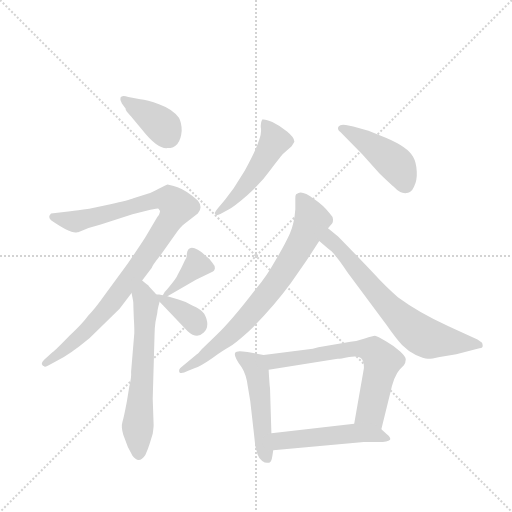
t = 0.00 s
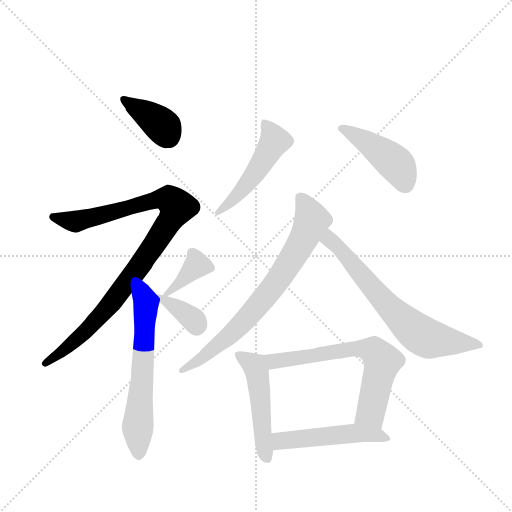
t = 1.79 s
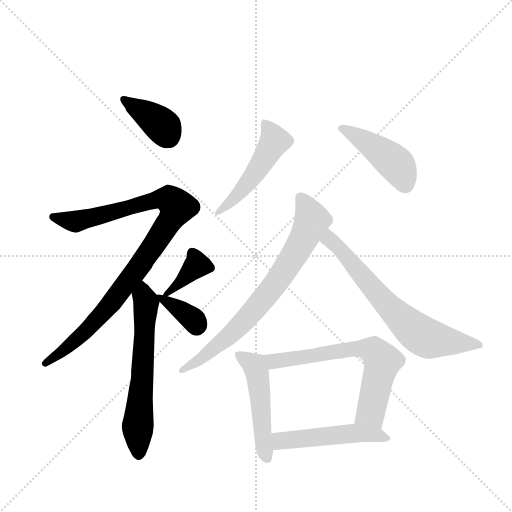
t = 3.57 s
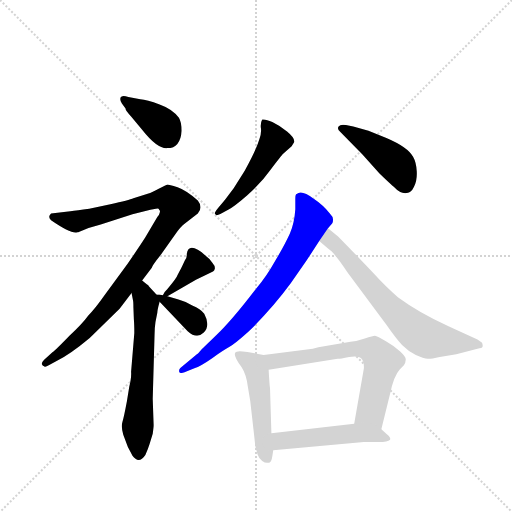
t = 5.36 s
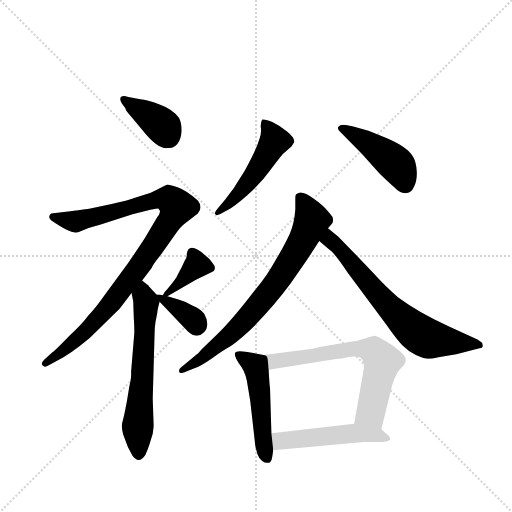
t = 7.14 s
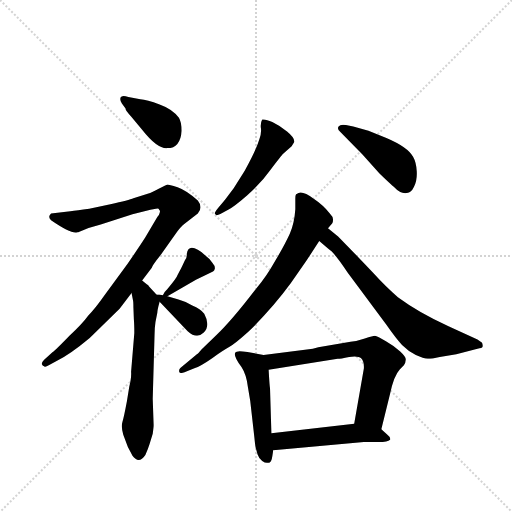
t = 8.93 s

The animated SVG that drew these frames (rendered in a browser with its animation timeline set to each time). Animation: 12 CSS @keyframes rules; one cycle of 8.93 s.

<svg version="1.1" viewBox="0 0 1024 1024" xmlns="http://www.w3.org/2000/svg">
  <g stroke="lightgray" stroke-dasharray="1,1" stroke-width="1" transform="scale(4, 4)">
    <line x1="0" y1="0" x2="256" y2="256"></line>
    <line x1="256" y1="0" x2="0" y2="256"></line>
    <line x1="128" y1="0" x2="128" y2="256"></line>
    <line x1="0" y1="128" x2="256" y2="128"></line>
  </g>
  <g transform="scale(0.92, -0.92) translate(60, -900)">
    <style type="text/css">
      
        @keyframes keyframes0 {
          from {
            stroke: blue;
            stroke-dashoffset: 382;
            stroke-width: 128;
          }
          55% {
            animation-timing-function: step-end;
            stroke: blue;
            stroke-dashoffset: 0;
            stroke-width: 128;
          }
          to {
            stroke: black;
            stroke-width: 1024;
          }
        }
        #make-me-a-hanzi-animation-0 {
          animation: keyframes0 0.5608723958333334s both;
          animation-delay: 0s;
          animation-timing-function: linear;
        }
      
        @keyframes keyframes1 {
          from {
            stroke: blue;
            stroke-dashoffset: 987;
            stroke-width: 128;
          }
          76% {
            animation-timing-function: step-end;
            stroke: blue;
            stroke-dashoffset: 0;
            stroke-width: 128;
          }
          to {
            stroke: black;
            stroke-width: 1024;
          }
        }
        #make-me-a-hanzi-animation-1 {
          animation: keyframes1 1.05322265625s both;
          animation-delay: 0.5608723958333334s;
          animation-timing-function: linear;
        }
      
        @keyframes keyframes2 {
          from {
            stroke: blue;
            stroke-dashoffset: 623;
            stroke-width: 128;
          }
          67% {
            animation-timing-function: step-end;
            stroke: blue;
            stroke-dashoffset: 0;
            stroke-width: 128;
          }
          to {
            stroke: black;
            stroke-width: 1024;
          }
        }
        #make-me-a-hanzi-animation-2 {
          animation: keyframes2 0.7569986979166666s both;
          animation-delay: 1.6140950520833335s;
          animation-timing-function: linear;
        }
      
        @keyframes keyframes3 {
          from {
            stroke: blue;
            stroke-dashoffset: 379;
            stroke-width: 128;
          }
          55% {
            animation-timing-function: step-end;
            stroke: blue;
            stroke-dashoffset: 0;
            stroke-width: 128;
          }
          to {
            stroke: black;
            stroke-width: 1024;
          }
        }
        #make-me-a-hanzi-animation-3 {
          animation: keyframes3 0.5584309895833334s both;
          animation-delay: 2.37109375s;
          animation-timing-function: linear;
        }
      
        @keyframes keyframes4 {
          from {
            stroke: blue;
            stroke-dashoffset: 366;
            stroke-width: 128;
          }
          54% {
            animation-timing-function: step-end;
            stroke: blue;
            stroke-dashoffset: 0;
            stroke-width: 128;
          }
          to {
            stroke: black;
            stroke-width: 1024;
          }
        }
        #make-me-a-hanzi-animation-4 {
          animation: keyframes4 0.5478515625s both;
          animation-delay: 2.9295247395833335s;
          animation-timing-function: linear;
        }
      
        @keyframes keyframes5 {
          from {
            stroke: blue;
            stroke-dashoffset: 503;
            stroke-width: 128;
          }
          62% {
            animation-timing-function: step-end;
            stroke: blue;
            stroke-dashoffset: 0;
            stroke-width: 128;
          }
          to {
            stroke: black;
            stroke-width: 1024;
          }
        }
        #make-me-a-hanzi-animation-5 {
          animation: keyframes5 0.6593424479166666s both;
          animation-delay: 3.4773763020833335s;
          animation-timing-function: linear;
        }
      
        @keyframes keyframes6 {
          from {
            stroke: blue;
            stroke-dashoffset: 446;
            stroke-width: 128;
          }
          59% {
            animation-timing-function: step-end;
            stroke: blue;
            stroke-dashoffset: 0;
            stroke-width: 128;
          }
          to {
            stroke: black;
            stroke-width: 1024;
          }
        }
        #make-me-a-hanzi-animation-6 {
          animation: keyframes6 0.6129557291666666s both;
          animation-delay: 4.13671875s;
          animation-timing-function: linear;
        }
      
        @keyframes keyframes7 {
          from {
            stroke: blue;
            stroke-dashoffset: 751;
            stroke-width: 128;
          }
          71% {
            animation-timing-function: step-end;
            stroke: blue;
            stroke-dashoffset: 0;
            stroke-width: 128;
          }
          to {
            stroke: black;
            stroke-width: 1024;
          }
        }
        #make-me-a-hanzi-animation-7 {
          animation: keyframes7 0.8611653645833334s both;
          animation-delay: 4.749674479166667s;
          animation-timing-function: linear;
        }
      
        @keyframes keyframes8 {
          from {
            stroke: blue;
            stroke-dashoffset: 689;
            stroke-width: 128;
          }
          69% {
            animation-timing-function: step-end;
            stroke: blue;
            stroke-dashoffset: 0;
            stroke-width: 128;
          }
          to {
            stroke: black;
            stroke-width: 1024;
          }
        }
        #make-me-a-hanzi-animation-8 {
          animation: keyframes8 0.8107096354166666s both;
          animation-delay: 5.61083984375s;
          animation-timing-function: linear;
        }
      
        @keyframes keyframes9 {
          from {
            stroke: blue;
            stroke-dashoffset: 501;
            stroke-width: 128;
          }
          62% {
            animation-timing-function: step-end;
            stroke: blue;
            stroke-dashoffset: 0;
            stroke-width: 128;
          }
          to {
            stroke: black;
            stroke-width: 1024;
          }
        }
        #make-me-a-hanzi-animation-9 {
          animation: keyframes9 0.65771484375s both;
          animation-delay: 6.421549479166667s;
          animation-timing-function: linear;
        }
      
        @keyframes keyframes10 {
          from {
            stroke: blue;
            stroke-dashoffset: 669;
            stroke-width: 128;
          }
          69% {
            animation-timing-function: step-end;
            stroke: blue;
            stroke-dashoffset: 0;
            stroke-width: 128;
          }
          to {
            stroke: black;
            stroke-width: 1024;
          }
        }
        #make-me-a-hanzi-animation-10 {
          animation: keyframes10 0.79443359375s both;
          animation-delay: 7.079264322916667s;
          animation-timing-function: linear;
        }
      
        @keyframes keyframes11 {
          from {
            stroke: blue;
            stroke-dashoffset: 506;
            stroke-width: 128;
          }
          62% {
            animation-timing-function: step-end;
            stroke: blue;
            stroke-dashoffset: 0;
            stroke-width: 128;
          }
          to {
            stroke: black;
            stroke-width: 1024;
          }
        }
        #make-me-a-hanzi-animation-11 {
          animation: keyframes11 0.6617838541666666s both;
          animation-delay: 7.873697916666667s;
          animation-timing-function: linear;
        }
      
    </style>
    
      <path d="M 335 616 Q 335 633 329 644 Q 315 663 287 673 Q 259 683 245 684 L 219 689 Q 205 694 202 688 Q 200 682 205 675 L 213 664 Q 212 660 225 647 L 249 618 Q 282 576 304 578 Q 332 578 335 616 Z" fill="lightgray"></path>
    
      <path d="M 249 290 L 270 318 Q 270 322 290 347 L 320 389 Q 333 408 342 414 L 370 436 Q 382 449 370 464 Q 346 486 326 493 Q 307 499 304 499 Q 301 498 286 490 Q 271 481 261 479 L 230 469 Q 221 465 180 456 L 134 446 Q 107 442 93 441 L 51 436 Q 43 429 51 421 Q 96 390 108 395 L 110 395 Q 133 406 159 412 L 228 434 L 267 444 L 279 446 Q 285 448 286 444 Q 289 442 287 437 Q 286 432 282 428 L 256 384 Q 246 368 217 326 L 168 259 Q 147 229 132 214 Q 119 196 91 170 Q 62 140 54 134 L 36 118 Q 30 112 31 108 Q 33 104 36 104 Q 38 101 46 106 L 63 115 Q 92 129 135 165 L 200 229 L 226 263 L 249 290 Z" fill="lightgray"></path>
    
      <path d="M 265 -66 L 272 -43 Q 274 -29 274 -24 L 272 33 L 276 173 Q 276 186 278 200 L 282 220 Q 282 226 287 244 C 289 251 289 251 280 260 L 264 277 Q 263 280 259 282 L 249 290 C 226 309 220 292 226 263 L 229 248 Q 230 245 230 232 L 231 206 Q 232 195 232 176 L 225 92 Q 226 80 221 59 L 216 28 Q 209 -9 206 -18 Q 203 -28 208 -45 L 218 -72 L 228 -91 Q 242 -110 256 -89 Q 262 -76 265 -66 Z" fill="lightgray"></path>
    
      <path d="M 304 256 L 366 292 L 403 310 Q 406 311 407 316 Q 408 321 402 328 Q 397 337 387 344 Q 378 353 370 357 Q 349 369 346 348 Q 347 341 342 334 Q 332 312 330 310 L 326 302 Q 324 295 304 272 L 298 265 L 294 258 C 287 246 287 246 304 256 Z" fill="lightgray"></path>
    
      <path d="M 287 244 L 348 180 Q 368 162 383 177 Q 398 192 384 218 Q 376 229 358 236 Q 343 245 328 249 L 304 256 L 294 258 L 286 260 L 280 260 C 272 260 272 260 287 244 Z" fill="lightgray"></path>
    
      <path d="M 426 462 L 415 449 Q 406 438 407 436 L 410 432 Q 412 432 419 435 L 436 444 Q 447 449 477 475 Q 507 501 529 532 Q 552 562 555 565 L 574 582 L 580 592 Q 580 601 564 614 Q 549 627 532 635 Q 516 642 510 640 Q 506 633 507 623 Q 509 612 504 598 Q 497 574 472 529 L 448 491 Q 427 463 426 462 Z" fill="lightgray"></path>
    
      <path d="M 680 613 L 728 564 L 765 523 Q 792 497 796 494 Q 809 480 821 480 Q 834 480 840 494 Q 847 507 846 527 Q 845 547 838 559 Q 827 580 780 600 L 741 616 L 708 625 L 692 628 Q 680 630 676 625 Q 672 619 680 613 Z" fill="lightgray"></path>
    
      <path d="M 653 404 L 662 414 Q 664 416 664 423 Q 664 429 657 436 Q 643 454 622 468 Q 595 488 585 478 Q 582 478 582 468 L 582 445 Q 580 414 570 392 Q 560 370 539 334 Q 519 298 498 274 Q 443 202 410 171 L 378 140 Q 371 131 368 130 L 332 100 Q 328 96 330 91 Q 333 86 349 94 L 364 100 Q 376 104 402 122 Q 428 140 439 146 Q 450 152 478 177 Q 531 228 572 284 L 606 333 L 634 376 L 653 404 Z" fill="lightgray"></path>
    
      <path d="M 675 386 L 653 404 C 630 423 611 396 634 376 L 655 358 Q 666 352 696 307 L 780 194 Q 801 164 814 150 Q 828 136 844 128 Q 861 120 870 120 Q 879 120 896 124 L 932 130 L 978 142 Q 988 143 989 146 Q 990 149 988 155 L 978 162 L 915 191 Q 851 220 805 254 Q 781 274 750 308 Q 719 341 675 386 Z" fill="lightgray"></path>
    
      <path d="M 513 128 L 478 135 Q 460 137 458 136 Q 440 136 465 102 Q 476 85 479 58 L 484 28 L 493 -51 Q 495 -71 496 -74 L 500 -88 Q 503 -97 510 -102 Q 517 -107 522 -106 Q 530 -108 532 -92 L 534 -79 L 530 -42 L 527 56 Q 526 60 524 96 C 522 126 522 126 513 128 Z" fill="lightgray"></path>
    
      <path d="M 620 142 L 513 128 C 483 124 494 91 524 96 L 674 120 Q 680 120 699 124 Q 719 127 725 121 Q 732 114 731 99 L 710 -21 C 705 -51 762 -62 769 -33 L 788 44 Q 796 83 809 97 L 818 106 Q 822 112 822 118 Q 823 124 810 136 Q 798 147 779 158 Q 760 169 755 170 Q 751 170 733 164 Q 716 158 702 157 L 632 145 L 620 142 Z" fill="lightgray"></path>
    
      <path d="M 534 -79 L 731 -61 L 763 -61 Q 783 -61 788 -56 Q 790 -51 781 -44 L 769 -33 C 751 -16 740 -18 710 -21 L 530 -42 C 500 -45 504 -82 534 -79 Z" fill="lightgray"></path>
    
    
      <clipPath id="make-me-a-hanzi-clip-0">
        <path d="M 335 616 Q 335 633 329 644 Q 315 663 287 673 Q 259 683 245 684 L 219 689 Q 205 694 202 688 Q 200 682 205 675 L 213 664 Q 212 660 225 647 L 249 618 Q 282 576 304 578 Q 332 578 335 616 Z"></path>
      </clipPath>
      <path clip-path="url(#make-me-a-hanzi-clip-0)" d="M 209 683 L 287 632 L 305 604" fill="none" id="make-me-a-hanzi-animation-0" stroke-dasharray="254 508" stroke-linecap="round"></path>
    
      <clipPath id="make-me-a-hanzi-clip-1">
        <path d="M 249 290 L 270 318 Q 270 322 290 347 L 320 389 Q 333 408 342 414 L 370 436 Q 382 449 370 464 Q 346 486 326 493 Q 307 499 304 499 Q 301 498 286 490 Q 271 481 261 479 L 230 469 Q 221 465 180 456 L 134 446 Q 107 442 93 441 L 51 436 Q 43 429 51 421 Q 96 390 108 395 L 110 395 Q 133 406 159 412 L 228 434 L 267 444 L 279 446 Q 285 448 286 444 Q 289 442 287 437 Q 286 432 282 428 L 256 384 Q 246 368 217 326 L 168 259 Q 147 229 132 214 Q 119 196 91 170 Q 62 140 54 134 L 36 118 Q 30 112 31 108 Q 33 104 36 104 Q 38 101 46 106 L 63 115 Q 92 129 135 165 L 200 229 L 226 263 L 249 290 Z"></path>
      </clipPath>
      <path clip-path="url(#make-me-a-hanzi-clip-1)" d="M 59 429 L 66 422 L 103 418 L 289 467 L 310 466 L 325 450 L 266 354 L 180 239 L 118 171 L 38 111" fill="none" id="make-me-a-hanzi-animation-1" stroke-dasharray="859 1718" stroke-linecap="round"></path>
    
      <clipPath id="make-me-a-hanzi-clip-2">
        <path d="M 265 -66 L 272 -43 Q 274 -29 274 -24 L 272 33 L 276 173 Q 276 186 278 200 L 282 220 Q 282 226 287 244 C 289 251 289 251 280 260 L 264 277 Q 263 280 259 282 L 249 290 C 226 309 220 292 226 263 L 229 248 Q 230 245 230 232 L 231 206 Q 232 195 232 176 L 225 92 Q 226 80 221 59 L 216 28 Q 209 -9 206 -18 Q 203 -28 208 -45 L 218 -72 L 228 -91 Q 242 -110 256 -89 Q 262 -76 265 -66 Z"></path>
      </clipPath>
      <path clip-path="url(#make-me-a-hanzi-clip-2)" d="M 250 281 L 257 238 L 239 -27 L 242 -85" fill="none" id="make-me-a-hanzi-animation-2" stroke-dasharray="495 990" stroke-linecap="round"></path>
    
      <clipPath id="make-me-a-hanzi-clip-3">
        <path d="M 304 256 L 366 292 L 403 310 Q 406 311 407 316 Q 408 321 402 328 Q 397 337 387 344 Q 378 353 370 357 Q 349 369 346 348 Q 347 341 342 334 Q 332 312 330 310 L 326 302 Q 324 295 304 272 L 298 265 L 294 258 C 287 246 287 246 304 256 Z"></path>
      </clipPath>
      <path clip-path="url(#make-me-a-hanzi-clip-3)" d="M 397 319 L 368 324 L 300 260" fill="none" id="make-me-a-hanzi-animation-3" stroke-dasharray="251 502" stroke-linecap="round"></path>
    
      <clipPath id="make-me-a-hanzi-clip-4">
        <path d="M 287 244 L 348 180 Q 368 162 383 177 Q 398 192 384 218 Q 376 229 358 236 Q 343 245 328 249 L 304 256 L 294 258 L 286 260 L 280 260 C 272 260 272 260 287 244 Z"></path>
      </clipPath>
      <path clip-path="url(#make-me-a-hanzi-clip-4)" d="M 283 257 L 355 210 L 368 190" fill="none" id="make-me-a-hanzi-animation-4" stroke-dasharray="238 476" stroke-linecap="round"></path>
    
      <clipPath id="make-me-a-hanzi-clip-5">
        <path d="M 426 462 L 415 449 Q 406 438 407 436 L 410 432 Q 412 432 419 435 L 436 444 Q 447 449 477 475 Q 507 501 529 532 Q 552 562 555 565 L 574 582 L 580 592 Q 580 601 564 614 Q 549 627 532 635 Q 516 642 510 640 Q 506 633 507 623 Q 509 612 504 598 Q 497 574 472 529 L 448 491 Q 427 463 426 462 Z"></path>
      </clipPath>
      <path clip-path="url(#make-me-a-hanzi-clip-5)" d="M 514 634 L 537 593 L 490 516 L 461 480 L 413 438" fill="none" id="make-me-a-hanzi-animation-5" stroke-dasharray="375 750" stroke-linecap="round"></path>
    
      <clipPath id="make-me-a-hanzi-clip-6">
        <path d="M 680 613 L 728 564 L 765 523 Q 792 497 796 494 Q 809 480 821 480 Q 834 480 840 494 Q 847 507 846 527 Q 845 547 838 559 Q 827 580 780 600 L 741 616 L 708 625 L 692 628 Q 680 630 676 625 Q 672 619 680 613 Z"></path>
      </clipPath>
      <path clip-path="url(#make-me-a-hanzi-clip-6)" d="M 682 620 L 738 590 L 795 548 L 807 536 L 821 500" fill="none" id="make-me-a-hanzi-animation-6" stroke-dasharray="318 636" stroke-linecap="round"></path>
    
      <clipPath id="make-me-a-hanzi-clip-7">
        <path d="M 653 404 L 662 414 Q 664 416 664 423 Q 664 429 657 436 Q 643 454 622 468 Q 595 488 585 478 Q 582 478 582 468 L 582 445 Q 580 414 570 392 Q 560 370 539 334 Q 519 298 498 274 Q 443 202 410 171 L 378 140 Q 371 131 368 130 L 332 100 Q 328 96 330 91 Q 333 86 349 94 L 364 100 Q 376 104 402 122 Q 428 140 439 146 Q 450 152 478 177 Q 531 228 572 284 L 606 333 L 634 376 L 653 404 Z"></path>
      </clipPath>
      <path clip-path="url(#make-me-a-hanzi-clip-7)" d="M 593 470 L 618 421 L 596 374 L 538 281 L 446 177 L 387 127 L 334 95" fill="none" id="make-me-a-hanzi-animation-7" stroke-dasharray="623 1246" stroke-linecap="round"></path>
    
      <clipPath id="make-me-a-hanzi-clip-8">
        <path d="M 675 386 L 653 404 C 630 423 611 396 634 376 L 655 358 Q 666 352 696 307 L 780 194 Q 801 164 814 150 Q 828 136 844 128 Q 861 120 870 120 Q 879 120 896 124 L 932 130 L 978 142 Q 988 143 989 146 Q 990 149 988 155 L 978 162 L 915 191 Q 851 220 805 254 Q 781 274 750 308 Q 719 341 675 386 Z"></path>
      </clipPath>
      <path clip-path="url(#make-me-a-hanzi-clip-8)" d="M 655 396 L 657 379 L 693 344 L 767 253 L 847 177 L 881 162 L 981 150" fill="none" id="make-me-a-hanzi-animation-8" stroke-dasharray="561 1122" stroke-linecap="round"></path>
    
      <clipPath id="make-me-a-hanzi-clip-9">
        <path d="M 513 128 L 478 135 Q 460 137 458 136 Q 440 136 465 102 Q 476 85 479 58 L 484 28 L 493 -51 Q 495 -71 496 -74 L 500 -88 Q 503 -97 510 -102 Q 517 -107 522 -106 Q 530 -108 532 -92 L 534 -79 L 530 -42 L 527 56 Q 526 60 524 96 C 522 126 522 126 513 128 Z"></path>
      </clipPath>
      <path clip-path="url(#make-me-a-hanzi-clip-9)" d="M 458 128 L 494 104 L 501 84 L 510 -41 L 522 -95" fill="none" id="make-me-a-hanzi-animation-9" stroke-dasharray="373 746" stroke-linecap="round"></path>
    
      <clipPath id="make-me-a-hanzi-clip-10">
        <path d="M 620 142 L 513 128 C 483 124 494 91 524 96 L 674 120 Q 680 120 699 124 Q 719 127 725 121 Q 732 114 731 99 L 710 -21 C 705 -51 762 -62 769 -33 L 788 44 Q 796 83 809 97 L 818 106 Q 822 112 822 118 Q 823 124 810 136 Q 798 147 779 158 Q 760 169 755 170 Q 751 170 733 164 Q 716 158 702 157 L 632 145 L 620 142 Z"></path>
      </clipPath>
      <path clip-path="url(#make-me-a-hanzi-clip-10)" d="M 521 125 L 531 116 L 544 115 L 698 141 L 752 137 L 771 115 L 768 98 L 746 4 L 719 -15" fill="none" id="make-me-a-hanzi-animation-10" stroke-dasharray="541 1082" stroke-linecap="round"></path>
    
      <clipPath id="make-me-a-hanzi-clip-11">
        <path d="M 534 -79 L 731 -61 L 763 -61 Q 783 -61 788 -56 Q 790 -51 781 -44 L 769 -33 C 751 -16 740 -18 710 -21 L 530 -42 C 500 -45 504 -82 534 -79 Z"></path>
      </clipPath>
      <path clip-path="url(#make-me-a-hanzi-clip-11)" d="M 538 -47 L 550 -59 L 705 -42 L 781 -52" fill="none" id="make-me-a-hanzi-animation-11" stroke-dasharray="378 756" stroke-linecap="round"></path>
    
  </g>
</svg>
